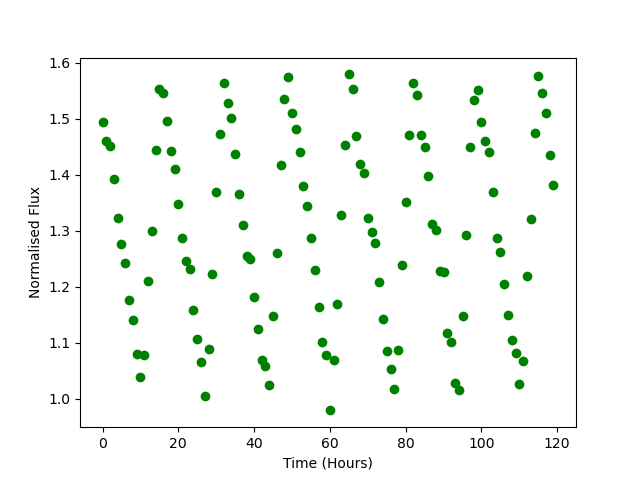

Data behind this chart, as committed beside it:
Time, Flux
0.0, 1.494
1.0, 1.459
2.0, 1.451
3.0, 1.392
4.0, 1.323
5.0, 1.276
6.0, 1.242
7.0, 1.176
8.0, 1.141
9.0, 1.08
10.0, 1.039
11.0, 1.079
12.0, 1.21
13.0, 1.3
14.0, 1.445
15.0, 1.553
16.0, 1.546
17.0, 1.496
18.0, 1.442
19.0, 1.41
20.0, 1.348
21.0, 1.286
22.0, 1.246
23.0, 1.232
24.0, 1.158
25.0, 1.106
26.0, 1.066
27.0, 1.005
28.0, 1.089
29.0, 1.223
30.0, 1.37
31.0, 1.473
32.0, 1.563
33.0, 1.528
34.0, 1.501
35.0, 1.436
36.0, 1.365
37.0, 1.31
38.0, 1.254
39.0, 1.25
40.0, 1.181
41.0, 1.125
42.0, 1.069
43.0, 1.058
44.0, 1.025
45.0, 1.148
46.0, 1.26
47.0, 1.418
48.0, 1.535
49.0, 1.575
50.0, 1.511
51.0, 1.482
52.0, 1.441
53.0, 1.379
54.0, 1.345
55.0, 1.288
56.0, 1.229
57.0, 1.164
58.0, 1.102
59.0, 1.078
... 60 more rows
